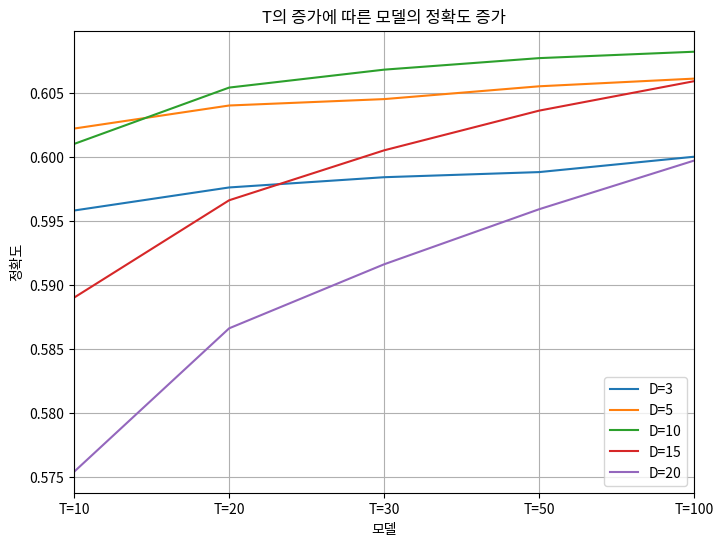

Write Python code to recreate this figure.
%matplotlib inline

import pandas as pd
import numpy as np

import seaborn as sns
import matplotlib.pylab as plt
import matplotlib
import matplotlib.font_manager as fm

import scipy.sparse

try:
    font_location = "HANDotum.ttf"
    font_name = fm.FontProperties(fname = font_location).get_name()
    matplotlib.rc('font', family=font_name)
except:
    print("폰트 임포트 에러")

plt.figure(figsize=(8, 6), dpi=100)

plt.subplot(111)

X = np.linspace(0, 4, 5)
acc_d3 = [0.5958, 0.5976, 0.5984, 0.5988, 0.6]
acc_d5 = [0.6022, 0.6040, 0.6045, 0.6055, 0.6061]
acc_d10 = [0.6010, 0.6054, 0.6068, 0.6077, 0.6082]
acc_d15 = [0.5890, 0.5966, 0.6005, 0.6036, 0.6059]
acc_d20 = [0.5754, 0.5866, 0.5916, 0.5959, 0.5997]

plt.plot(X, acc_d3, label="D=3", ls='-')
plt.plot(X, acc_d5, label="D=5", ls='-')
plt.plot(X, acc_d10, label="D=10", ls='-')
plt.plot(X, acc_d15, label="D=15", ls='-')
plt.plot(X, acc_d20, label="D=20", ls='-')

plt.title("T의 증가에 따른 모델의 정확도 증가")
plt.legend()
plt.ylabel("정확도")
plt.xlabel("모델")
plt.xticks([0, 1, 2, 3, 4],
       ['T=10', 'T=20', 'T=30', 'T=50', 'T=100'])
plt.grid(True)
plt.xlim([0, 4])

plt.show()